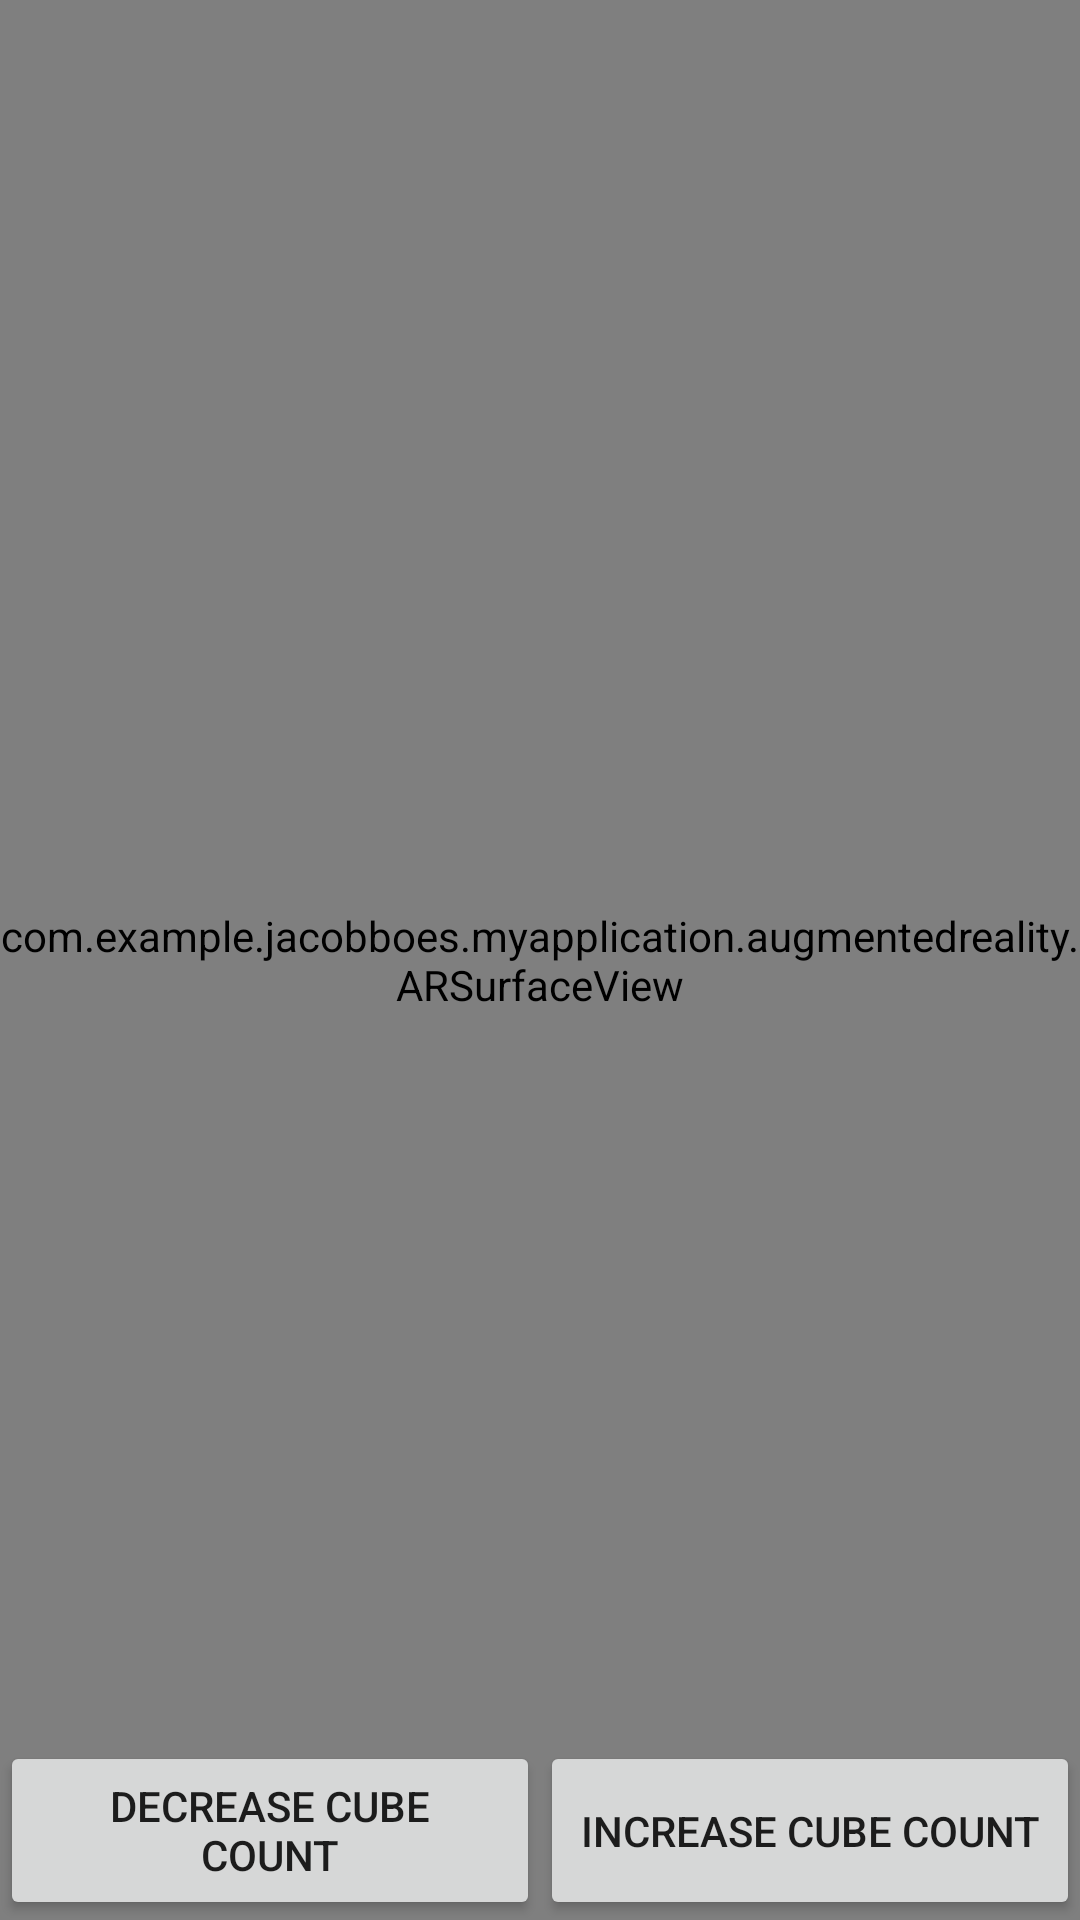

Reconstruct the res/layout file that produces this screen, plus the resources it refers to.
<!-- AndroidManifest.xml: application theme AppTheme -->
<!-- res/layout/ar_activity.xml -->
<?xml version="1.0" encoding="utf-8"?>
<FrameLayout
        xmlns:android="http://schemas.android.com/apk/res/android"
        android:layout_width="match_parent"
        android:layout_height="match_parent"
        android:id="@+id/ar_container">
    <com.example.example.myapplication.augmentedreality.ARSurfaceView
            android:id="@+id/gl_surface_view"
            android:layout_width="match_parent"
            android:layout_height="match_parent"/>
    <LinearLayout
            android:layout_width="match_parent"
            android:layout_height="wrap_content"
            android:layout_gravity="bottom|center_horizontal"
            android:orientation="horizontal">
        <Button
                android:id="@+id/button_decrease_num_cubes"
                android:layout_width="0dp"
                android:layout_weight="1"
                android:layout_height="match_parent"
                android:text="@string/lesson_seven_decrease_cube_count"/>
        <Button
                android:id="@+id/button_increase_num_cubes"
                android:layout_width="0dp"
                android:layout_weight="1"
                android:layout_height="match_parent"
                android:text="@string/lesson_seven_increase_cube_count"/>
    </LinearLayout>

</FrameLayout>
<!-- resources referenced by this layout -->
<resources>
  <string name="lesson_seven_decrease_cube_count">Decrease cube count</string>
  <string name="lesson_seven_increase_cube_count">Increase cube count</string>
  <style name="AppTheme" parent="Theme.AppCompat.Light.DarkActionBar">
          
          <item name="colorPrimary">@color/colorPrimary</item>
          <item name="colorPrimaryDark">@color/colorPrimaryDark</item>
          <item name="colorAccent">@color/colorAccent</item>
      </style>
  <!-- not gathered from this repository: default colours our renderer supplied (Android Studio template values) -->
  <color name="colorPrimary">#FF6200EE</color>
  <color name="colorPrimaryDark">#FF3700B3</color>
  <color name="colorAccent">#FF03DAC5</color>
</resources>
